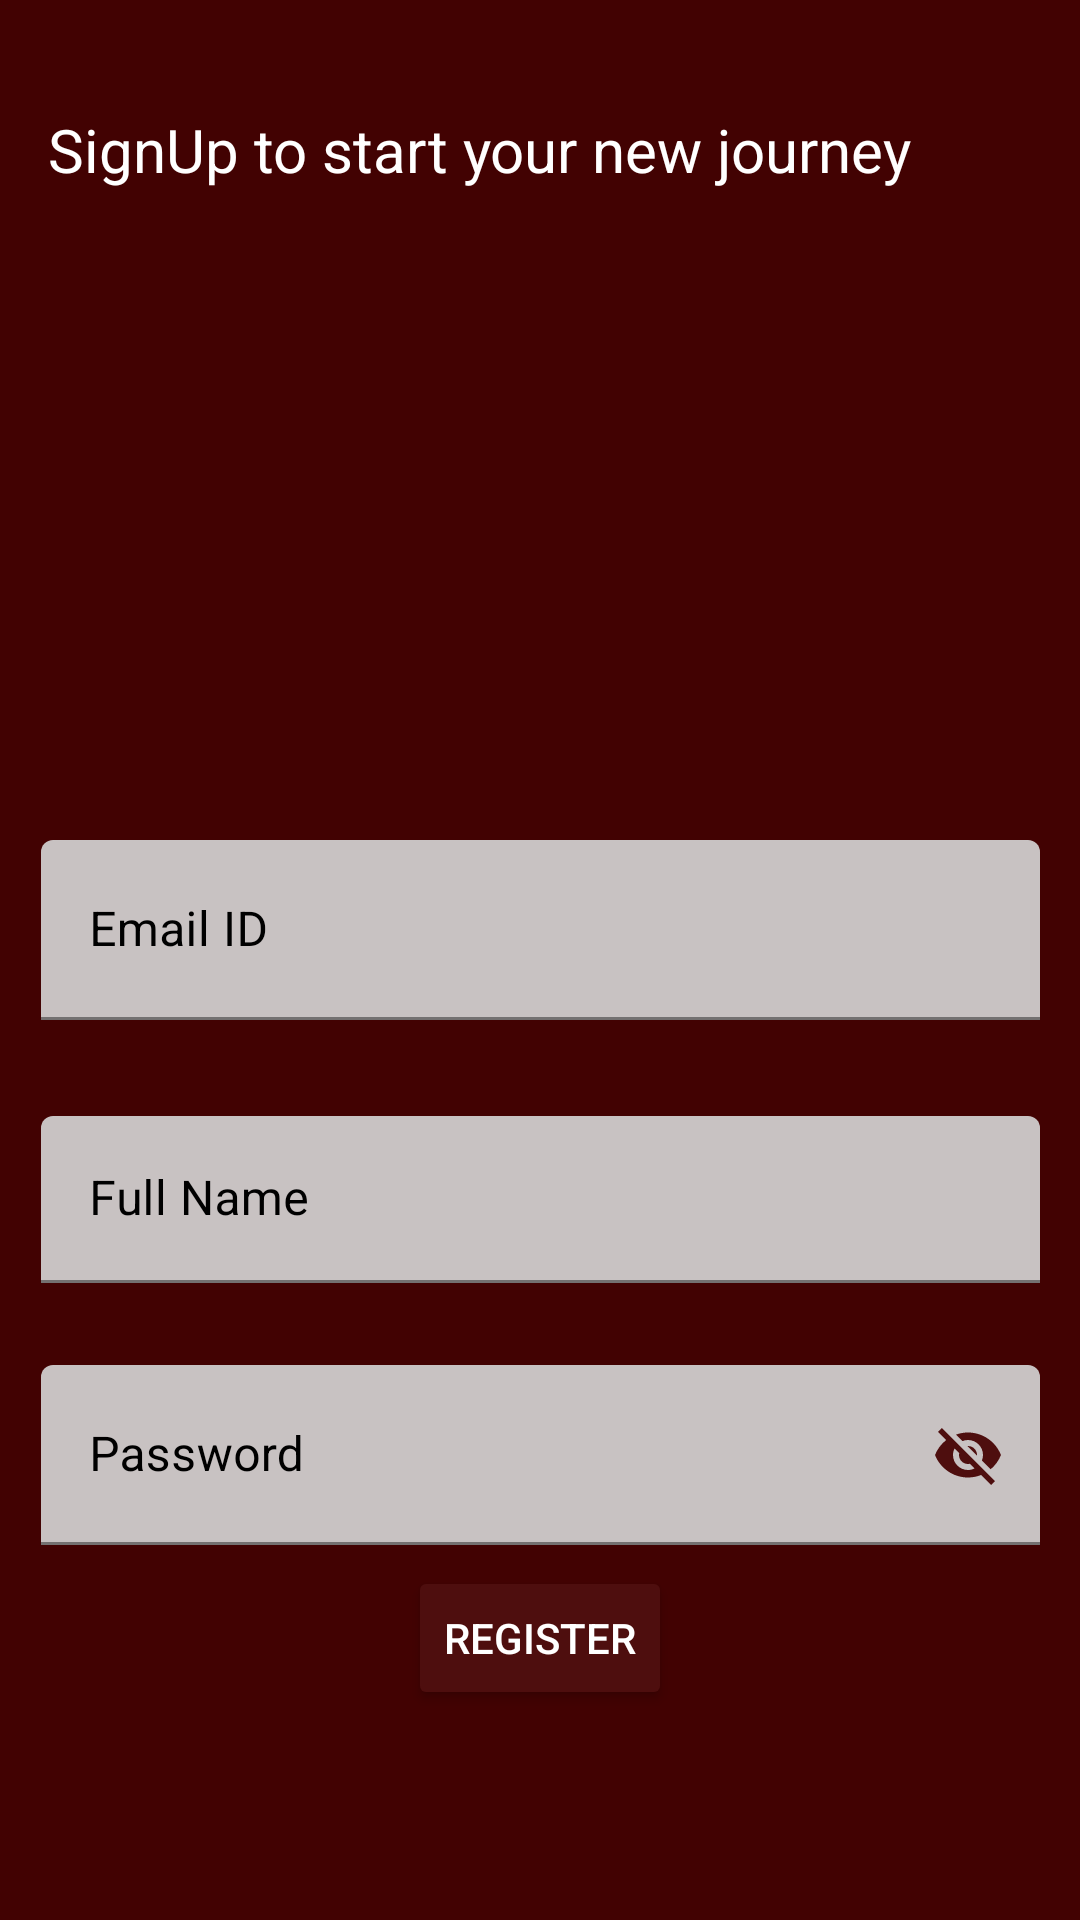

Android layout source for this screen:
<!-- AndroidManifest.xml: application theme Theme.MyApp -->
<!-- res/layout/activity_signup.xml -->
<?xml version="1.0" encoding="utf-8"?>
<RelativeLayout xmlns:android="http://schemas.android.com/apk/res/android"
    xmlns:app="http://schemas.android.com/apk/res-auto"
    xmlns:tools="http://schemas.android.com/tools"
    android:id="@+id/registerPass"
    android:layout_width="match_parent"
    android:layout_height="match_parent"
    android:background="#420202"
    tools:context=".SignupActivity">

    <androidx.constraintlayout.widget.ConstraintLayout
        android:layout_width="match_parent"
        android:layout_height="match_parent"
        android:backgroundTint="#500505">


        <TextView
            android:id="@+id/textView2"
            android:layout_width="wrap_content"
            android:layout_height="wrap_content"
            android:layout_marginStart="16dp"
            android:layout_marginTop="49dp"
            android:layout_marginBottom="237dp"
            android:fontFamily="@font/livvic"
            android:text="WELCOME !"
            android:textColor="#ffffff"
            android:textIsSelectable="false"
            android:textSize="35dp"
            app:layout_constraintBottom_toTopOf="@+id/textInputLayout"
            app:layout_constraintStart_toStartOf="parent"
            app:layout_constraintTop_toTopOf="parent" />

        <TextView
            android:id="@+id/textView"
            android:layout_width="wrap_content"
            android:layout_height="wrap_content"
            android:layout_marginBottom="104dp"
            android:text="SignUp to start your new journey"
            android:textColor="#ffffff"
            android:textSize="20dp"
            app:layout_constraintBottom_toTopOf="@+id/imageView3"
            app:layout_constraintStart_toStartOf="@+id/textView2"
            app:layout_constraintTop_toBottomOf="@+id/textView2"
            tools:ignore="MissingConstraints" />

        <ImageView
            android:id="@+id/imageView3"
            android:layout_width="0dp"
            android:layout_height="0dp"

            app:layout_constraintBottom_toBottomOf="parent"
            app:layout_constraintEnd_toEndOf="parent"
            app:layout_constraintHorizontal_bias="0.0"
            app:layout_constraintStart_toStartOf="parent"
            app:layout_constraintTop_toBottomOf="@+id/textView"
            app:srcCompat="@drawable/login_background" />

        <com.google.android.material.textfield.TextInputLayout
            android:id="@+id/textInputLayout"
            android:layout_width="333dp"
            android:layout_height="60dp"
            android:layout_marginStart="18dp"
            android:layout_marginEnd="18dp"

            android:layout_marginBottom="300dp"
            android:textColorHint="@color/black"
            app:boxBackgroundColor="#C8C2C2"
            app:boxStrokeColor="#070707"
            app:endIconTint="#050505"
            app:hintTextColor="#040404"
            app:layout_constraintBottom_toBottomOf="parent"
            app:layout_constraintEnd_toEndOf="parent"
            app:layout_constraintStart_toStartOf="parent"

            app:passwordToggleEnabled="false"
            app:passwordToggleTintMode="multiply">

            <com.google.android.material.textfield.TextInputEditText
                android:id="@+id/registerEmail"
                android:layout_width="match_parent"
                android:layout_height="match_parent"
                android:hint="Email ID"
                android:textColor="@color/black" />

        </com.google.android.material.textfield.TextInputLayout>

        <com.google.android.material.textfield.TextInputLayout
            android:id="@+id/textInputLayout3"
            android:layout_width="333dp"
            android:layout_height="60dp"
            android:layout_marginTop="30dp"
            android:foregroundGravity="center"
            android:gravity="center"

            android:textColorHint="@color/black"
            app:boxBackgroundColor="#C8C2C2"
            app:boxStrokeColor="#070707"
            app:endIconTint="#0E0D0D"
            app:hintTextColor="#040404"
            app:layout_constraintEnd_toEndOf="@+id/imageView3"
            app:layout_constraintStart_toStartOf="parent"
            app:layout_constraintTop_toBottomOf="@+id/textInputLayout"
            app:passwordToggleEnabled="false"
            app:passwordToggleTint="#4E0E0E"
            app:passwordToggleTintMode="multiply">

            <com.google.android.material.textfield.TextInputEditText
                android:id="@+id/registerName"
                android:layout_width="match_parent"
                android:layout_height="wrap_content"
                android:hint="Full Name"
                android:inputType="text"

                android:textColor="@color/black" />
        </com.google.android.material.textfield.TextInputLayout>

        <com.google.android.material.textfield.TextInputLayout
            android:id="@+id/textInputLayout4"
            android:layout_width="333dp"

            android:layout_height="60dp"
            android:layout_marginBottom="100dp"
            android:foregroundGravity="center"
            android:gravity="center"
            android:textColorHint="@color/black"
            app:boxBackgroundColor="#C8C2C2"
            app:boxStrokeColor="#070707"
            app:endIconTint="#070707"
            app:hintTextColor="#040404"
            app:layout_constraintBottom_toBottomOf="parent"
            app:layout_constraintEnd_toEndOf="parent"
            app:layout_constraintHorizontal_bias="0.5"
            app:layout_constraintStart_toStartOf="parent"
            app:layout_constraintTop_toBottomOf="@+id/textInputLayout3"
            app:passwordToggleEnabled="true"
            app:passwordToggleTint="#4E0E0E"
            app:passwordToggleTintMode="multiply">

            <com.google.android.material.textfield.TextInputEditText
                android:id="@+id/registrationPassword"
                android:layout_width="match_parent"
                android:layout_height="match_parent"
                android:hint="Password"
                android:textColor="@color/black" />
        </com.google.android.material.textfield.TextInputLayout>

        <Button
            android:id="@+id/registrationButton"
            android:layout_width="wrap_content"
            android:layout_height="wrap_content"
            android:layout_marginBottom="70dp"
            android:backgroundTint="#4E0E0E"
            android:drawableTint="#9F9898"
            android:gravity="center"
            android:text="Register"
            android:textColor="#ffffff"
            app:cornerRadius="30dp"
            app:iconTint="#A59F9F"
            app:layout_constraintBottom_toBottomOf="parent"
            app:layout_constraintEnd_toEndOf="parent"
            app:layout_constraintStart_toStartOf="parent" />


    </androidx.constraintlayout.widget.ConstraintLayout>


</RelativeLayout>
<!-- resources referenced by this layout -->
<resources>
  <color name="black">#FF000000</color>
  <style name="Theme.MyApp" parent="Theme.MaterialComponents.DayNight.NoActionBar">
          
          <item name="colorPrimary">@color/purple_500</item>
          <item name="colorPrimaryVariant">@color/purple_700</item>
          <item name="colorOnPrimary">@color/white</item>
          
          <item name="colorSecondary">@color/teal_200</item>
          <item name="colorSecondaryVariant">@color/teal_700</item>
          <item name="colorOnSecondary">@color/black</item>
          
          <item name="android:statusBarColor" tools:targetApi="l">?attr/colorPrimaryVariant</item>
          
      </style>
  <color name="purple_500">#FF6200EE</color>
  <color name="purple_700">#FF3700B3</color>
  <color name="white">#FFFFFFFF</color>
  <color name="teal_200">#FF03DAC5</color>
  <color name="teal_700">#FF018786</color>
</resources>
